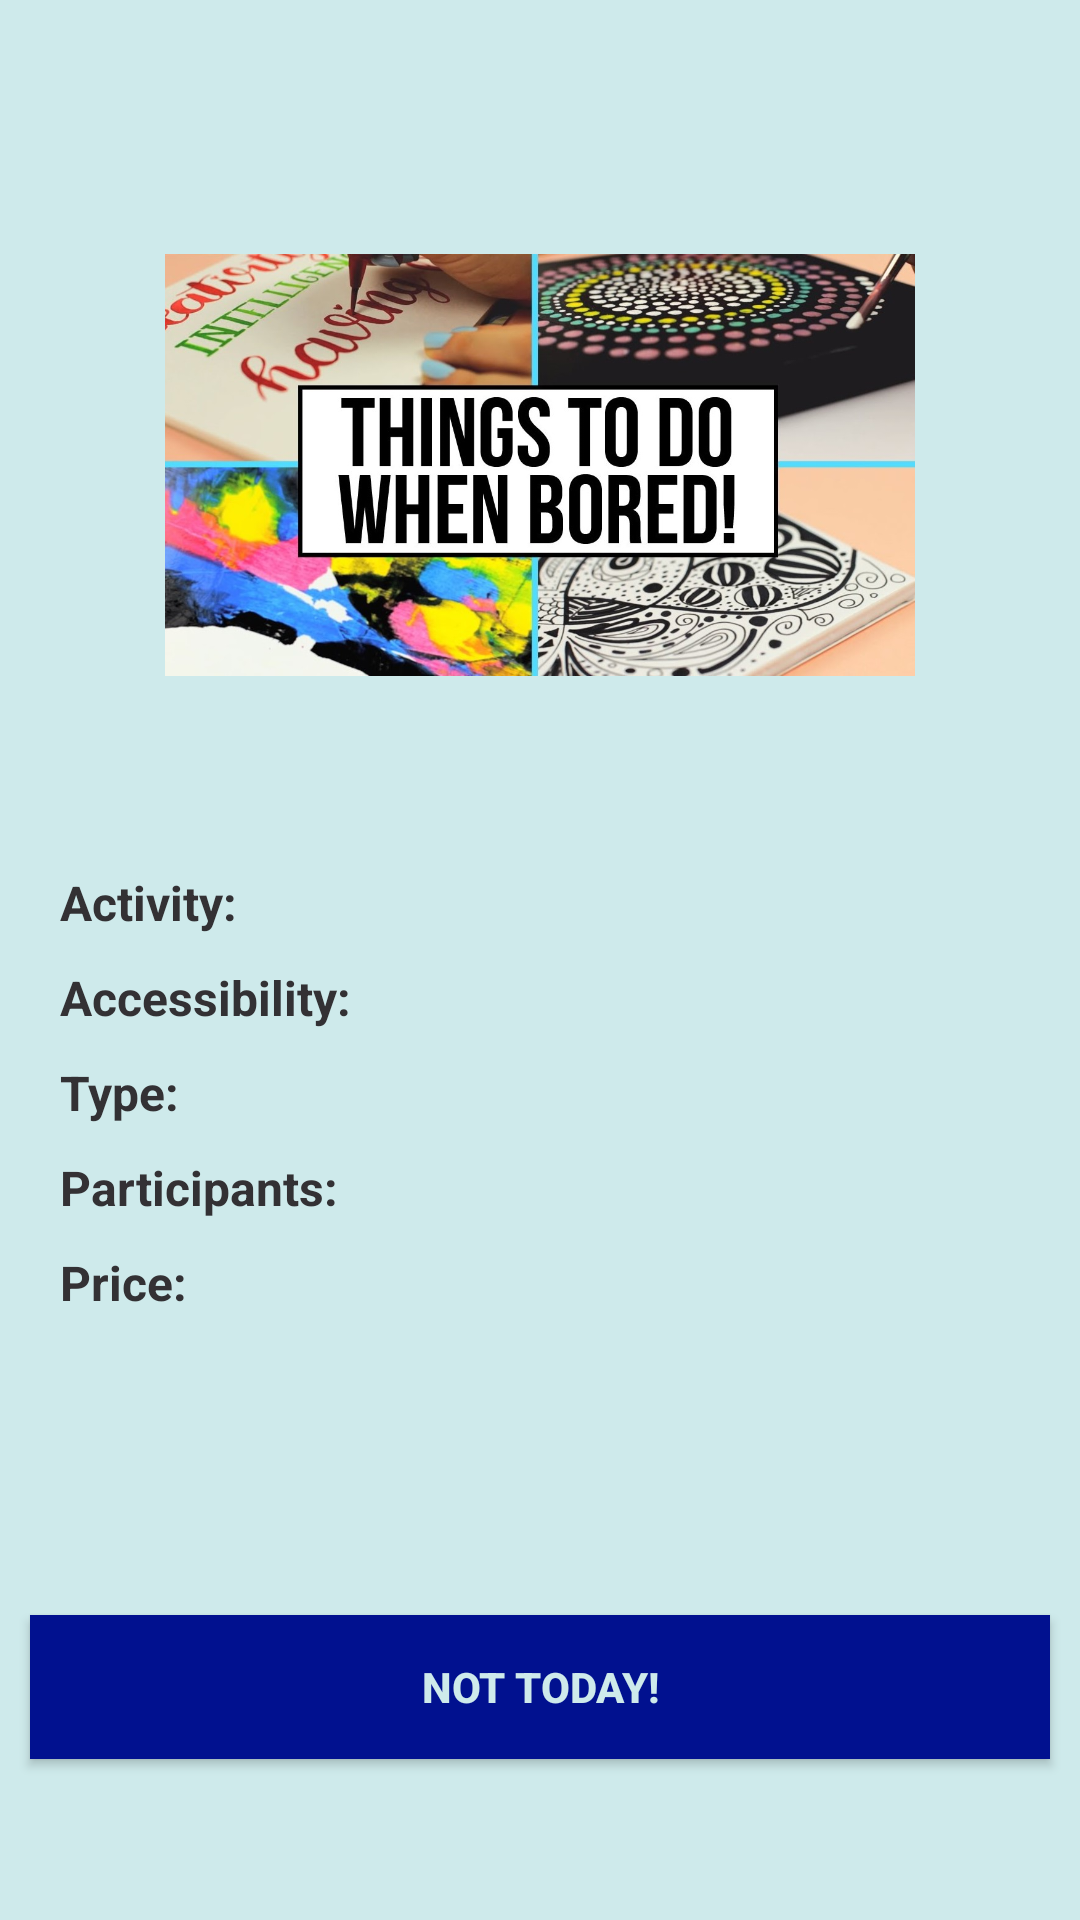

Android layout source for this screen:
<!-- AndroidManifest.xml: application theme Theme.BoredomKiller -->
<!-- res/layout/activity_idea.xml -->
<?xml version="1.0" encoding="utf-8"?>
<androidx.constraintlayout.widget.ConstraintLayout xmlns:android="http://schemas.android.com/apk/res/android"
    android:layout_width="match_parent"
    android:layout_height="match_parent"
    xmlns:app="http://schemas.android.com/apk/res-auto"
    android:background="@color/light_blue">

    <ImageView
        android:id="@+id/ivBoredIdea"
        android:layout_width="250dp"
        android:layout_height="250dp"
        app:layout_constraintTop_toTopOf="parent"
        app:layout_constraintStart_toStartOf="parent"
        android:src="@drawable/things_bored_new"
        app:layout_constraintEnd_toEndOf="parent"
        android:layout_marginTop="30dp"/>

    <LinearLayout
        android:id="@+id/linearActivity"
        android:layout_width="match_parent"
        android:layout_height="wrap_content"
        app:layout_constraintTop_toBottomOf="@id/ivBoredIdea"
        app:layout_constraintStart_toStartOf="parent"
        android:layout_marginTop="10dp"
        android:orientation="horizontal">

        <TextView
            android:id="@+id/tvActivity"
            android:layout_width="wrap_content"
            android:layout_height="wrap_content"
            android:layout_marginLeft="10dp"
            android:paddingLeft="10dp"
            android:text="@string/activity"
            android:textColor="@color/dark_gray"
            android:textSize="16sp"
            android:textStyle="bold"/>

        <TextView
            android:id="@+id/text_activity"
            android:layout_width="match_parent"
            android:layout_height="wrap_content"
            android:paddingLeft="10dp"
            android:textStyle="bold"
            android:textColor="@color/dark_gray"
            android:textSize="16sp"
            android:paddingRight="10dp"/>

    </LinearLayout>

    <LinearLayout
        android:id="@+id/linearAccessibility"
        android:layout_width="match_parent"
        android:layout_height="wrap_content"
        app:layout_constraintTop_toBottomOf="@id/linearActivity"
        android:layout_marginTop="10dp"
        android:orientation="horizontal">

        <TextView
            android:id="@+id/tvAccessibility"
            android:layout_width="wrap_content"
            android:layout_height="wrap_content"
            android:layout_marginLeft="10dp"
            android:paddingLeft="10dp"
            android:text="@string/accessibility"

            android:textSize="16sp"
            android:textColor="@color/dark_gray"
            android:textStyle="bold"
            />

        <TextView
            android:id="@+id/text_accessibility"
            android:layout_width="match_parent"
            android:layout_height="wrap_content"
            android:paddingLeft="10dp"
            android:textSize="16sp"
            android:textColor="@color/dark_gray"
            android:textStyle="bold"/>

    </LinearLayout>

    <LinearLayout
        android:id="@+id/linearType"
        android:layout_width="match_parent"
        android:layout_height="wrap_content"
        android:orientation="horizontal"
        android:layout_marginTop="10dp"
        app:layout_constraintTop_toBottomOf="@id/linearAccessibility">

        <TextView
            android:id="@+id/tvType"
            android:layout_width="wrap_content"
            android:layout_height="wrap_content"
            android:layout_marginLeft="10dp"
            android:paddingLeft="10dp"
            android:text="@string/type"
            android:textColor="@color/dark_gray"
            android:textSize="16sp"
            android:textStyle="bold"/>

        <TextView
            android:id="@+id/text_type"
            android:layout_width="match_parent"
            android:layout_height="wrap_content"
            android:textStyle="bold"
            android:textColor="@color/dark_gray"
            android:textSize="16sp"
            android:paddingLeft="10dp"/>

    </LinearLayout>

    <LinearLayout
        android:id="@+id/linearParticipants"
        android:layout_width="match_parent"
        android:layout_height="wrap_content"
        app:layout_constraintTop_toBottomOf="@id/linearType"
        android:layout_marginTop="10dp"
        android:orientation="horizontal">

        <TextView
            android:id="@+id/tvParticipants"
            android:layout_width="wrap_content"
            android:layout_height="wrap_content"
            android:layout_marginLeft="10dp"
            android:paddingLeft="10dp"
            android:textSize="16sp"
            android:textColor="@color/dark_gray"
            android:text="@string/participants"
            android:textStyle="bold"/>

        <TextView
            android:id="@+id/text_participants"
            android:layout_width="match_parent"
            android:layout_height="wrap_content"
            android:paddingLeft="10dp"
            android:textSize="16sp"
            android:textColor="@color/dark_gray"
            android:textStyle="bold"/>
    </LinearLayout>

    <LinearLayout
        android:id="@+id/linearPrice"
        android:layout_width="match_parent"
        android:layout_height="wrap_content"
        app:layout_constraintTop_toBottomOf="@id/linearParticipants"
        android:orientation="horizontal"
        android:layout_marginTop="10dp">

        <TextView
            android:id="@+id/tvPrice"
            android:layout_width="wrap_content"
            android:layout_height="wrap_content"
            android:layout_marginLeft="10dp"
            android:paddingLeft="10dp"
            android:text="@string/price"
            android:textColor="@color/dark_gray"
            android:textSize="16sp"
            android:textStyle="bold"/>

        <TextView
            android:id="@+id/text_price"
            android:layout_width="match_parent"
            android:layout_height="wrap_content"
            android:paddingLeft="10dp"
            android:textStyle="bold"
            android:textColor="@color/dark_gray"
            android:textSize="16sp"/>

    </LinearLayout>

    <LinearLayout
        android:id="@+id/linearLink"
        android:layout_width="match_parent"
        android:layout_height="wrap_content"
        app:layout_constraintTop_toBottomOf="@id/linearPrice"
        android:orientation="horizontal"
        android:layout_marginTop="10dp">

        <TextView
            android:id="@+id/tvLink"
            android:layout_width="wrap_content"
            android:layout_height="wrap_content"
            android:layout_marginLeft="10dp"
            android:paddingLeft="10dp"
            android:textSize="16sp"
            android:textColor="@color/dark_gray"
            android:text="@string/link"
            android:textStyle="bold"
            android:visibility="gone"/>

        <TextView
            android:id="@+id/text_link"
            android:layout_width="match_parent"
            android:layout_height="wrap_content"
            android:paddingLeft="10dp"
            android:paddingRight="10dp"
            android:textSize="16sp"
            android:textStyle="bold"
            android:autoLink="web"
            android:linksClickable="true"
            android:visibility="gone"/>

    </LinearLayout>

    <Button
        android:id="@+id/btnNext"
        android:layout_width="match_parent"
        android:layout_height="wrap_content"
        android:layout_marginTop="100dp"
        android:layout_marginLeft="10dp"
        android:layout_marginRight="10dp"
        android:background="@color/dark_blue"
        android:text="@string/not_today"
        android:textStyle="bold"
        android:textColor="@color/light_blue"
        app:layout_constraintTop_toBottomOf="@id/linearPrice"/>



</androidx.constraintlayout.widget.ConstraintLayout>
<!-- resources referenced by this layout -->
<resources>
  <color name="dark_blue">#01118F</color>
  <color name="dark_gray">#333134</color>
  <color name="light_blue">#CEEAEB</color>
  <!-- drawable things_bored_new: jpg bitmap (drawable-v24, 220892 bytes) -->
  <string name="accessibility">Accessibility:</string>
  <string name="activity">Activity:</string>
  <string name="link">Link:</string>
  <string name="not_today">NOT today!</string>
  <string name="participants">Participants:</string>
  <string name="price">Price:</string>
  <string name="type">Type:</string>
  <style name="Theme.BoredomKiller" parent="Theme.MaterialComponents.DayNight.NoActionBar">
          
          <item name="colorPrimary">@color/purple_500</item>
          <item name="colorPrimaryVariant">@color/purple_700</item>
          <item name="colorOnPrimary">@color/white</item>
          
          <item name="colorSecondary">@color/teal_200</item>
          <item name="colorSecondaryVariant">@color/teal_700</item>
          <item name="colorOnSecondary">@color/black</item>
          
          <item name="android:statusBarColor" tools:targetApi="l">?attr/colorPrimaryVariant</item>
          
      </style>
  <color name="purple_500">#FF6200EE</color>
  <color name="purple_700">#FF3700B3</color>
  <color name="white">#FFFFFFFF</color>
  <color name="teal_200">#FF03DAC5</color>
  <color name="teal_700">#FF018786</color>
  <color name="black">#FF000000</color>
</resources>
